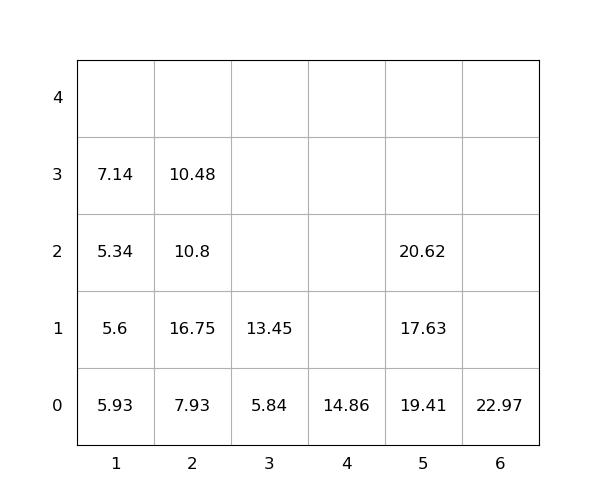

Values plotted in this chart, from the file beside it:
idx, loc_x, loc_y, loc_z, weight, seq, emerg, reloc, size(ft)
1, 2, 0, 0, 7.93, 0, 0, 0, 20
2, 5, 0, 0, 19.41, 0, 0, 1.0, 20
3, 5, 0, 1, 17.63, 0, 0, 1.0, 20
4, 2, 0, 1, 16.75, 1, 0, 1.0, 20
5, 5, 0, 2, 20.62, 2, 0, 1.0, 20
6, 2, 0, 2, 10.8, 3, 0, 1.0, 20
7, 6, 0, 0, 22.97, 4, 0, 0, 20
8, 2, 0, 3, 10.48, 5, 0, 1.0, 20
9, 1, 0, 0, 5.93, 6, 0, 1.0, 20
10, 1, 0, 1, 5.6, 7, 0, 1.0, 20
11, 3, 0, 0, 5.84, 8, 0, 0, 20
12, 4, 0, 0, 14.86, 9, 0, 0, 20
13, 3, 0, 1, 13.45, 10, 0, 1.0, 20
14, 1, 0, 2, 5.34, 11, 0, 1.0, 20
15, 1, 0, 3, 7.14, 12, 0, 1.0, 20
